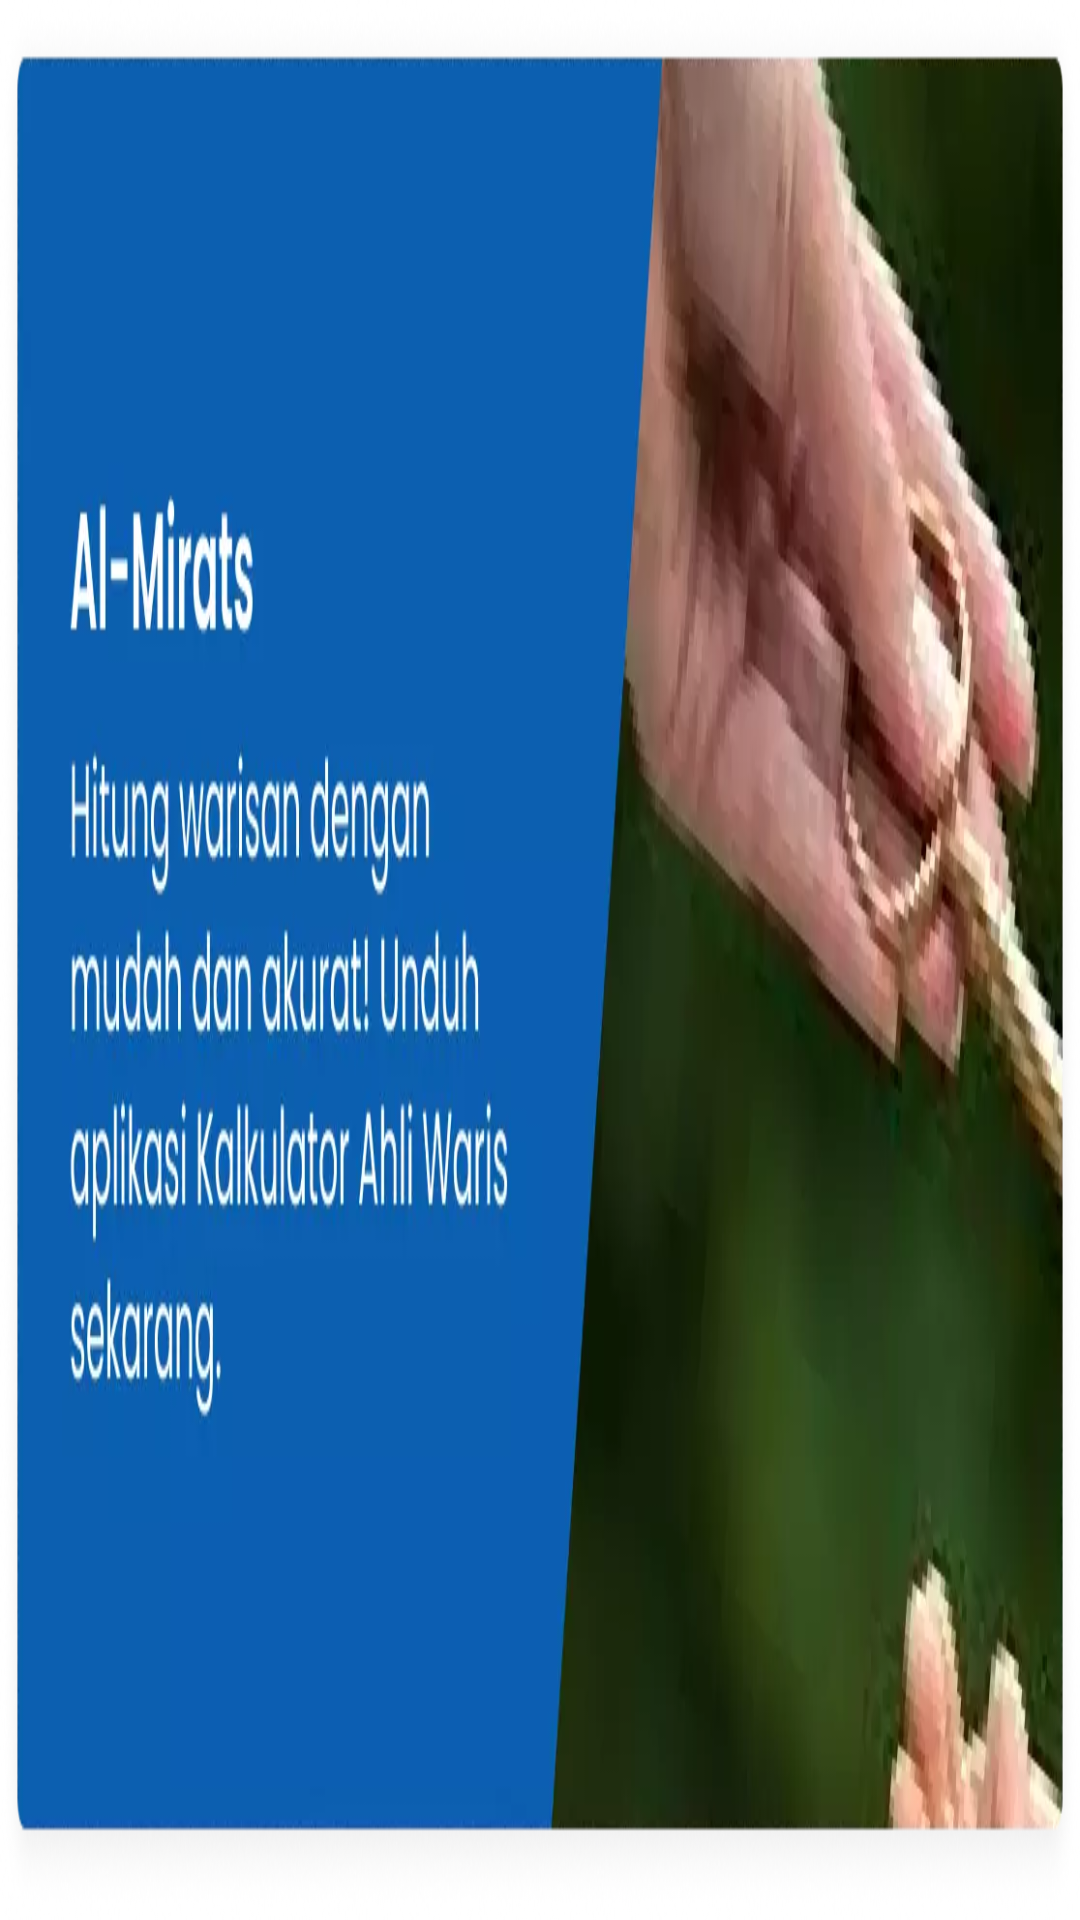

Here is an Android app screen rendered from its layout file. Give the layout XML and the strings, colors and styles it references.
<!-- AndroidManifest.xml: application theme Theme.AlMirats -->
<!-- res/layout/image_container.xml -->
<?xml version="1.0" encoding="utf-8"?>
<androidx.constraintlayout.widget.ConstraintLayout xmlns:android="http://schemas.android.com/apk/res/android"
    xmlns:app="http://schemas.android.com/apk/res-auto"
    android:layout_width="match_parent"
    android:layout_height="match_parent"
    android:adjustViewBounds="true">

    <ImageView
        android:id="@+id/imageView"
        android:layout_width="match_parent"
        android:layout_height="match_parent"
        android:scaleType="fitXY"
        android:src="@drawable/img_banner" />

</androidx.constraintlayout.widget.ConstraintLayout>
<!-- resources referenced by this layout -->
<resources>
  <!-- drawable img_banner: png bitmap (drawable, 225189 bytes) -->
  <style name="Theme.AlMirats" parent="Theme.MaterialComponents.DayNight.NoActionBar">
          
          <item name="colorPrimary">@color/primary_light_blue</item>
          <item name="colorPrimaryVariant">@color/primary_lighten_blue</item>
          <item name="colorOnPrimary">@color/primary_light_blue</item>
  
          
          <item name="android:windowBackground">@color/background_light</item>
          <item name="android:textColorPrimary">@color/black</item>
          <item name="android:textColorSecondary">@color/primary_light_blue</item>
  
          <item name="android:statusBarColor">@color/primary_light_blue</item>
      </style>
  <color name="primary_light_blue">#40A2D8</color>
  <color name="primary_lighten_blue">#68D2E8</color>
  <color name="background_light">#FFFFFF</color>
  <color name="black">#252525</color>
</resources>
